Image classification data set "processed" (trongvu2003/Pneumonia_Detection on GitHub). Class labels (2): normal, pneumonia.

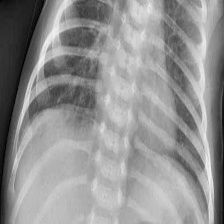
Label: pneumonia

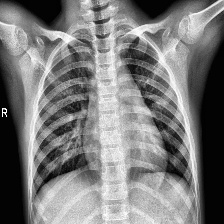
Label: normal

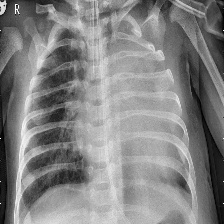
Label: pneumonia

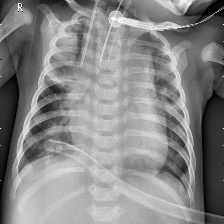
Label: pneumonia

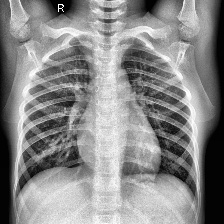
Label: normal

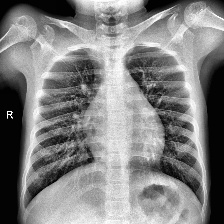
Label: normal
